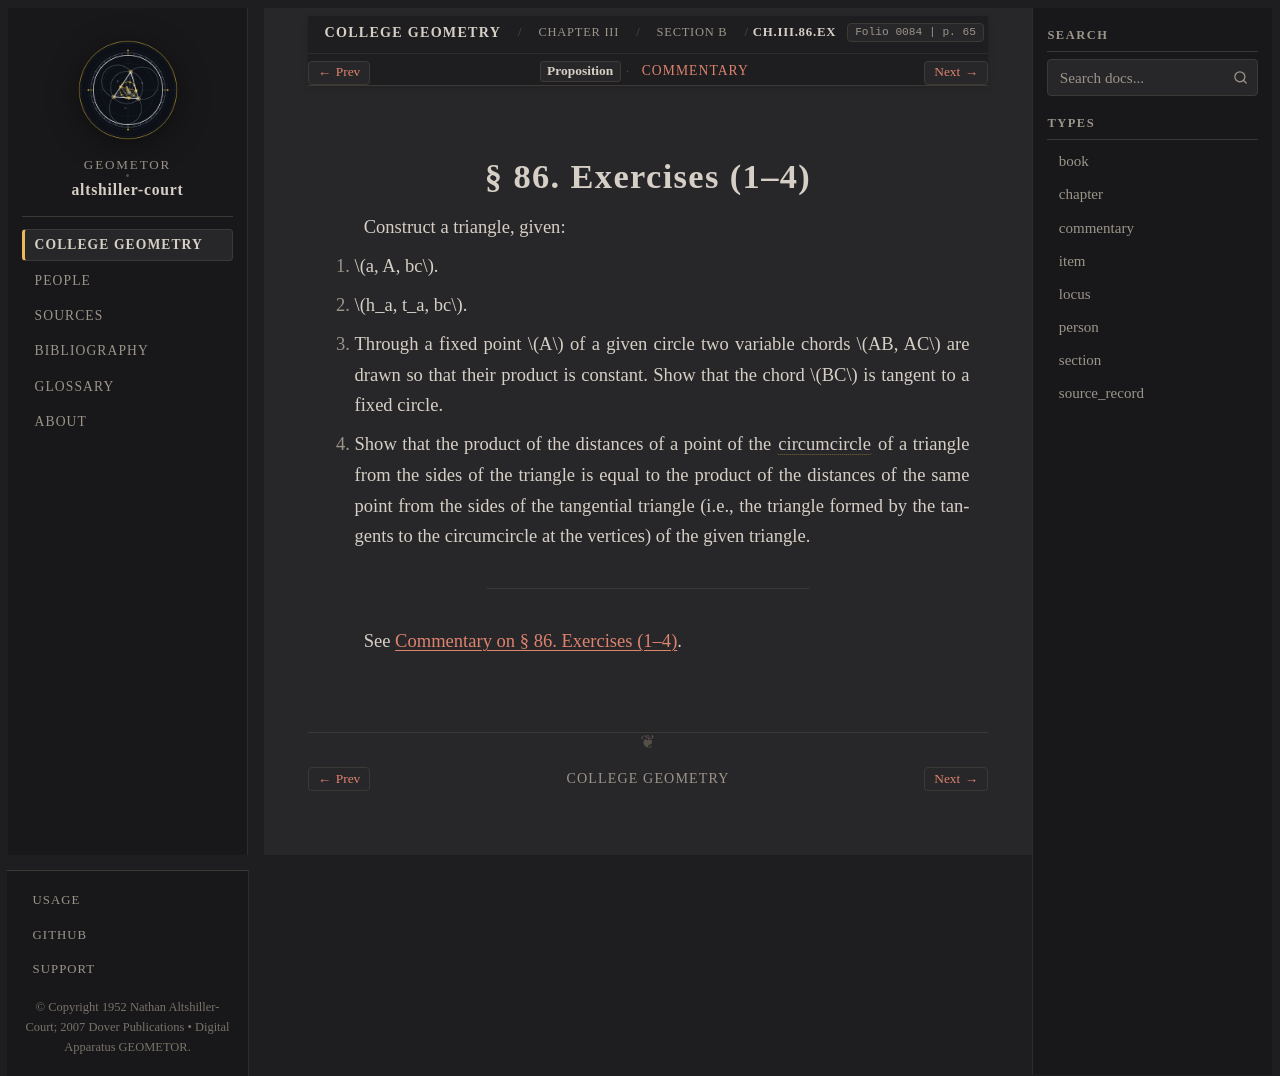

repository: geometor/altshiller-court · page: college_geometry/ch03-properties-of-the-triangle/b-the-circumcircle/086-exercises/index.html · generator: sphinx

:layout: book
:type: item
:order: 23
:canonical_id: Ch.III.86.Ex
:title: § 86. Exercises (1–4)
:folio: 0084
:page: 65
:folios: 0084
:pages: 65

.. _ch03-art-086-exercises:

§ 86. Exercises (1–4)
=====================

.. folio:: 0084
   :page: 65

Construct a triangle, given:

1. :math:`a, A, bc`.
2. :math:`h_a, t_a, bc`.
3. Through a fixed point :math:`A` of a given circle two variable chords :math:`AB, AC` are drawn so that their product is constant. Show that the chord :math:`BC` is tangent to a fixed circle.
4. Show that the product of the distances of a point of the :term:`circumcircle <circumcircle>` of a triangle from the sides of the triangle is equal to the product of the distances of the same point from the sides of the tangential triangle (i.e., the triangle formed by the tangents to the circumcircle at the vertices) of the given triangle.

----

See :ref:`Commentary on § 86. Exercises (1–4) <ch03-art-086-exercises-commentary>`.

.. toctree::
   :hidden:

   commentary
